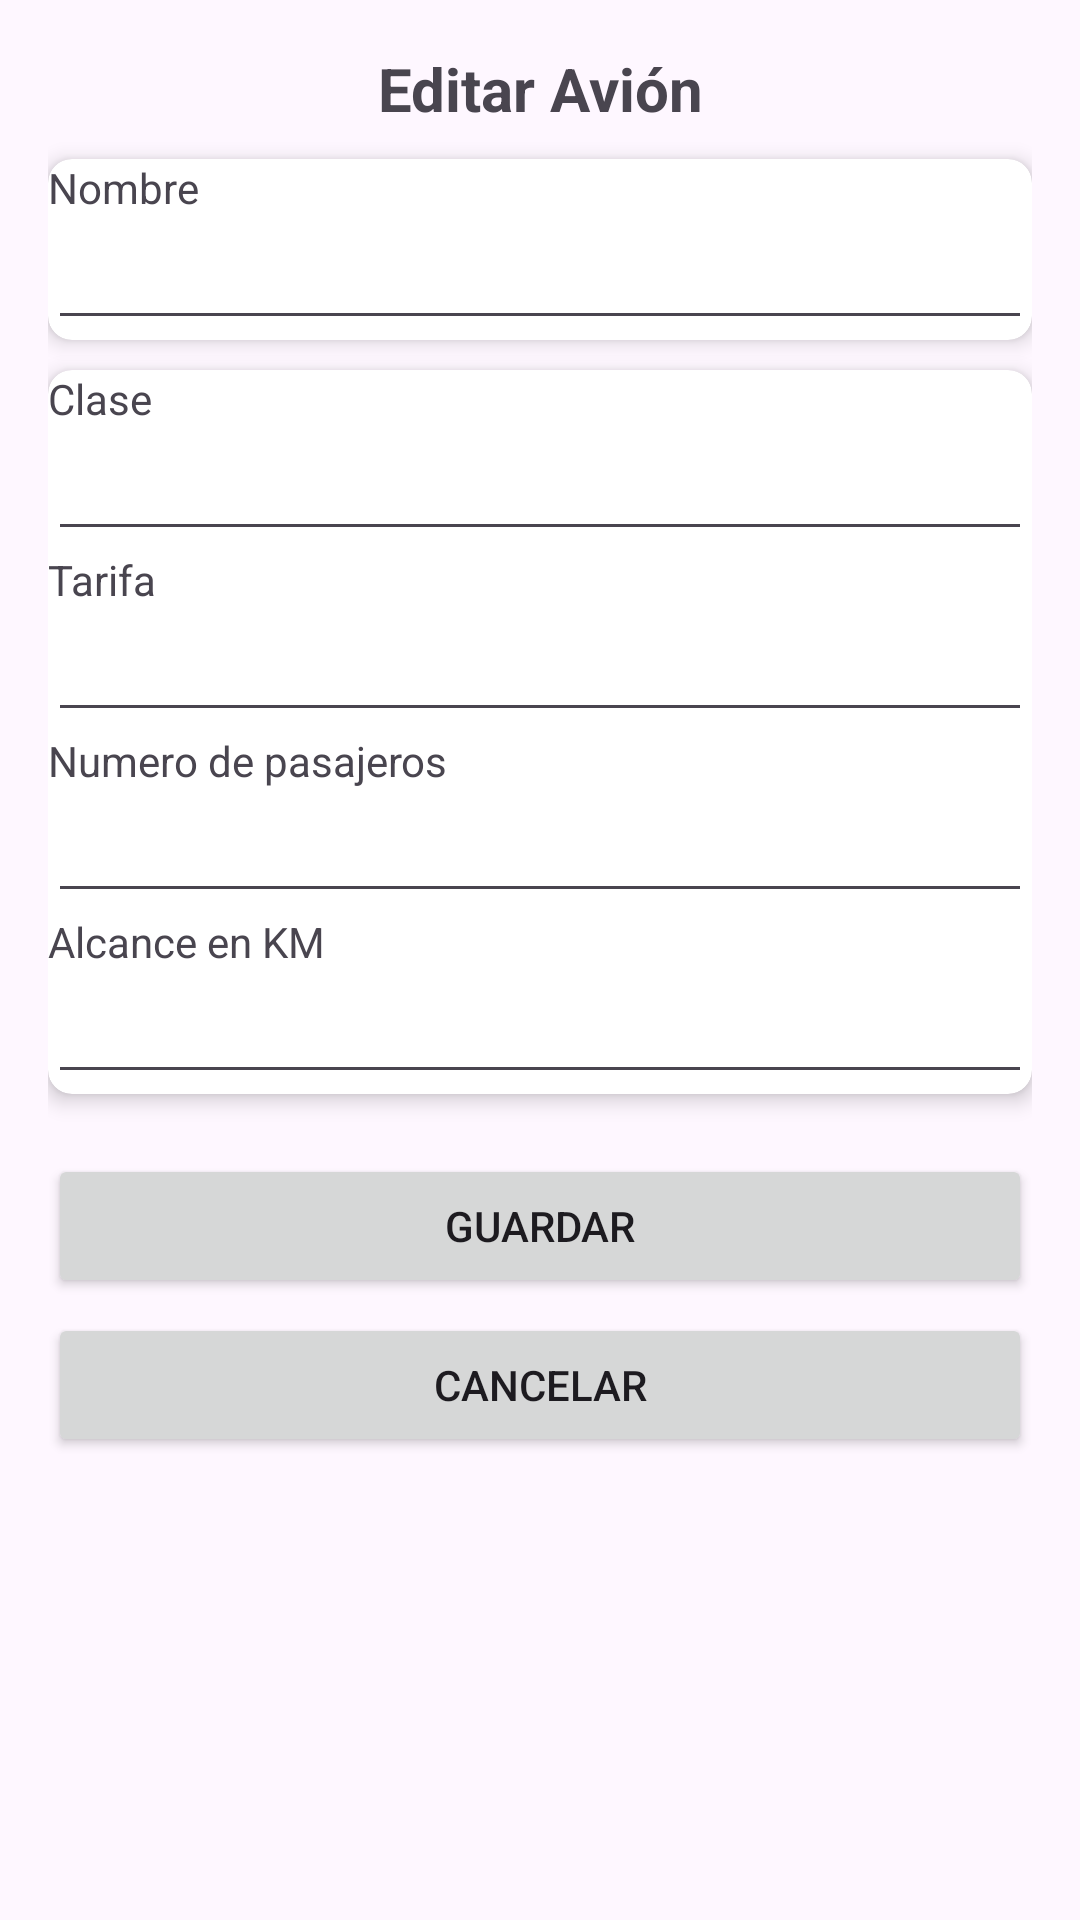

Android layout source for this screen:
<!-- AndroidManifest.xml: application theme Theme.DAS_PrimeraEvaluacion -->
<!-- res/layout/fragment_editar_avion.xml -->
<LinearLayout xmlns:android="http://schemas.android.com/apk/res/android"
    android:layout_width="match_parent"
    android:layout_height="wrap_content"
    xmlns:app="http://schemas.android.com/apk/res-auto"
    android:orientation="vertical"
    android:padding="16dp">

    <TextView
        android:layout_width="match_parent"
        android:layout_height="wrap_content"
        android:text="Editar Avión"
        android:textSize="20sp"
        android:textStyle="bold"
        android:gravity="center"
        android:paddingBottom="10dp"/>

    <androidx.cardview.widget.CardView
        android:layout_width="match_parent"
        android:layout_height="wrap_content"
        android:layout_marginBottom="10dp"
        app:cardCornerRadius="8dp"
        app:cardElevation="4dp"
        android:padding="10dp">

        <LinearLayout
            android:layout_width="match_parent"
            android:layout_height="wrap_content"
            android:orientation="vertical">

            <TextView
                android:layout_width="match_parent"
                android:layout_height="wrap_content"
                android:text="Nombre"/>

            <EditText
                android:id="@+id/etNombre"
                android:layout_width="match_parent"
                android:layout_height="wrap_content"/>
        </LinearLayout>
    </androidx.cardview.widget.CardView>

    <androidx.cardview.widget.CardView
        android:layout_width="match_parent"
        android:layout_height="wrap_content"
        android:layout_marginBottom="10dp"
        app:cardCornerRadius="8dp"
        app:cardElevation="4dp"
        android:padding="10dp">

        <LinearLayout
            android:layout_width="match_parent"
            android:layout_height="wrap_content"
            android:orientation="vertical">

            <TextView
                android:layout_width="match_parent"
                android:layout_height="wrap_content"
                android:text="Clase"/>

            <EditText
                android:id="@+id/etClase"
                android:layout_width="match_parent"
                android:layout_height="wrap_content"/>

            <TextView
                android:layout_width="match_parent"
                android:layout_height="wrap_content"
                android:text="Tarifa"/>

            <EditText
                android:id="@+id/etTarifa"
                android:layout_width="match_parent"
                android:layout_height="wrap_content"/>

            <TextView
                android:layout_width="match_parent"
                android:layout_height="wrap_content"
                android:text="Numero de pasajeros"/>

            <EditText
                android:id="@+id/etPasajeros"
                android:layout_width="match_parent"
                android:layout_height="wrap_content"/>

            <TextView
                android:layout_width="match_parent"
                android:layout_height="wrap_content"
                android:text="Alcance en KM"/>

            <EditText
                android:id="@+id/etAlcance"
                android:layout_width="match_parent"
                android:layout_height="wrap_content"/>

        </LinearLayout>
    </androidx.cardview.widget.CardView>

    <Button
        android:id="@+id/btnGuardar"
        android:layout_width="match_parent"
        android:layout_height="wrap_content"
        android:text="Guardar"
        android:layout_marginTop="10dp"/>

    <Button
        android:id="@+id/btnCancelar"
        android:layout_width="match_parent"
        android:layout_height="wrap_content"
        android:text="Cancelar"
        android:layout_marginTop="5dp"/>

</LinearLayout>
<!-- resources referenced by this layout -->
<resources>
  <style name="Theme.DAS_PrimeraEvaluacion" parent="Base.Theme.DAS_PrimeraEvaluacion" />
  <style name="Base.Theme.DAS_PrimeraEvaluacion" parent="Theme.Material3.DayNight.NoActionBar">
          
          
      </style>
</resources>
